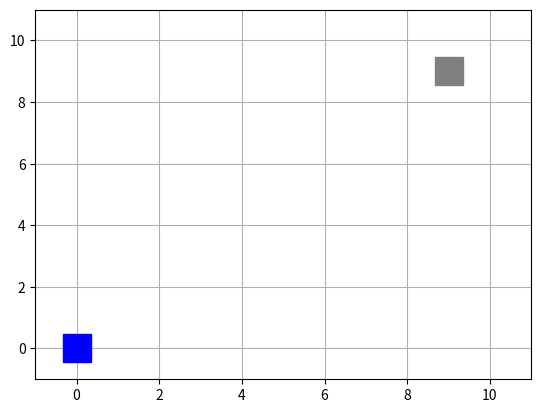

This chart was generated by the following Python code:
'''
Tower Defense - AI development area


'''


import numpy as np
import matplotlib as mpl
import matplotlib.pyplot as plt
import matplotlib.animation as animation

# Offensive player
class OffensivePlayer:
    _resource = 0

    def __init__(self, location):
        self._location = location
        #TODO: Update logic (intelligence) when new player is created

    def move_player(self, field):
        
        # Assume all moves are possible
        prop = np.ones(8)

        # Bias moves towards target
        if self.resource <= 0:
            resource_bias = np.array([0,0,2,6,2,0,0,0])
        else:
            resource_bias = np.array([2,0,0,0,0,0,2,6])

        # Distance between all possibilities
        if self.resource <= 0:
            x_goal = np.ones(8) * GOAL_LOCATION[0]
            y_goal = np.ones(8) * GOAL_LOCATION[1]
        else:
            x_goal = np.ones(8) * SPAWNING_LOCATION[0]
            y_goal = np.ones(8) * SPAWNING_LOCATION[1]

        x_move = np.empty(8)
        y_move = np.empty(8)
        for dir in range(len(compass_moves)):
            new_location = add_coordinates(self.location, compass_moves[dir])
            x_move[dir] = new_location[0]
            y_move[dir] = new_location[1]

        diffDist = 0.5 + (x_move - x_goal)**2 + (y_move - y_goal)**2
        diffDist = diffDist / np.min(diffDist)
        diffDist[diffDist > 1] = 0
        resource_bias = diffDist

        # Take out illegal moves
        legal_moves = np.ones(8)
        if self.location[0] == 0:
            legal_moves[[5, 6, 7]] = 0# No moves west
        if self.location[1] == 0:
            legal_moves[[0, 1, 7]] = 0 # No moves north
        if self.location[0] == (GRID_WIDTH - 1):
            legal_moves[[1, 2, 3]] = 0 # No moves east
        if self.location[1] == (GRID_HEIGHT - 1):
            legal_moves[[3, 4, 5]] = 0 # No moves south

        # compass_moves = [N, NE, E, SE, S, SW, W, NW]

        # Normalise distributions
        dist = self._normArray(legal_moves * (
            self._normArray(prop) + 
            self._normArray(resource_bias) * 10
        )
        )
        cumDist = np.cumsum(dist)
        rnd = np.random.rand(1)
        index = np.argmax(rnd <= cumDist)

        response = check_move(self, compass_moves[index], field)
        if response != None:
            print(f"Move error: {MOVE_ERRORS.get(response)}")

    def _normArray(self, arr):
        if sum(arr) == 0: return arr * 0
        return arr / sum(arr)

    @property
    def location(self):
        return self._location
    @location.setter
    def location(self, value):
        self._location = value

    @property
    def resource(self):
        return self._resource
    @resource.setter
    def resource(self, value):
        self._resource = value


def check_move(player, move, field):
    # Calc. new location
    new_location = add_coordinates(player.location, move)
    # If new location empty
    # TODO: Logic
    # If new location on field
    if (
        (new_location[0] < 0) or
        (new_location[1] < 0) or
        (new_location[0] > (GRID_WIDTH - 1)) or 
        (new_location[1] > (GRID_HEIGHT -1))
    ):
         return MOVE_ERRORS.get('off field')

    # Requested move is acceptable
    player.location = new_location
    return None

def add_coordinates(a, b):
        # TODO: Check inputs are valid
        return (a[0] + b[0], a[1] + b[1])

def compare_coordinates(a, b):
    # Same
    if ((a[0] == b[0]) and (a[1] == b[1])):
        return COORD_COMPARISON.get('same')
    # Within 1 move
    elif ((abs(a[0] - b[1]) <= 1) and (abs(a[1] - b[1]) <= 1)):
        return COORD_COMPARISON.get('within 1 move')
    else:
        return COORD_COMPARISON.get('other')

def init():
     point.set_data([],[])
     return home, goal, point

def update_plot(player_list):
     x = []
     y = []
     for player in player_list:
         x.append(player.location[0])
         y.append(player.location[1])
     point.set_data(x, y)
     return point,

def game_loop():
    running = True
    turns = 0
    max_turns = 10000
    max_players_on_field = 10

    total_resource = 10
    goal_resource = total_resource
    spawn_resource = 0

    while running:

        ## Spawn player?
        if len(player_list) < max_players_on_field: 
            if len(player_list) <= spawn_resource / 2:
                player_list.append(OffensivePlayer(SPAWNING_LOCATION))

        ## Game select player
        for player in player_list:

            ## Game ask player to move, Player requests move, Game allows move or not
            player.move_player(field_grid)

            ## Game assesses impact of move
            if compare_coordinates(player.location, GOAL_LOCATION) == COORD_COMPARISON.get('same'):
                if goal_resource > 0: 
                    player.resource += 1
                    goal_resource -= 1
                    print(f"Resource update - Goal: {goal_resource}, Spawn: {spawn_resource} (No. Players: {len(player_list)})")
            if compare_coordinates(player.location, SPAWNING_LOCATION) == COORD_COMPARISON.get('same'):
                if player.resource > 0:
                    spawn_resource += player.resource
                    player.resource = 0
                    print(f"Resource update - Goal: {goal_resource}, Spawn: {spawn_resource} (No. Players: {len(player_list)})")


        ## Update graphics
        yield player_list

        ## Loop delay 

        if spawn_resource >= total_resource:
            running = False
            print(f"All resource at spawn location in {turns} turns")

        turns += 1
        if turns >= max_turns: 
            running = False
            print(f"Turn {turns} complete, exit loop: {running}")
        


# 1. Initalise game

# Possible coordinate comparision
COORD_COMPARISON = {
    'same': 1,
    'within 1 move': 2,
    'other': 3
}

# Possible move errors
MOVE_ERRORS = {
     'off field': 1, 
     'space occupied': 2,
     'other': 3
}

# Possible moves
N  = (0, -1)
S  = (0, 1)
E  = (1, 0)
W  = (-1, 0)
NE = (1, -1)
NW = (-1, -1)
SE = (1, 1)
SW = (-1, 1)

compass_moves = [N, NE, E, SE, S, SW, W, NW]

# compass_moves = {
#      'N': N,
#      'S': S,
#      'E': E,
#      'W': W,
#      'NE': NE,
#      'NW': NW,
#      'SE': SE,
#      'SW': SW
# }

# Define grid
GRID_WIDTH = 10
GRID_HEIGHT = 10

# Set key locations
SPAWNING_LOCATION = (0, 0)
GOAL_LOCATION = (GRID_HEIGHT - 1, GRID_WIDTH - 1)

# Initialise game tracking 
field_grid = np.zeros([GRID_HEIGHT, GRID_WIDTH], dtype=int)
player_list = []

# Setup plot
fig, ax = plt.subplots()
ax.set_xlim([-1, GRID_WIDTH + 1])
ax.set_ylim([-1, GRID_HEIGHT + 1])
ax.grid(True)

cmap = mpl.colormaps['viridis']
color_list = cmap.resampled(10).colors

point, = ax.plot([], [], 'o', color = 'red')
home, = ax.plot([SPAWNING_LOCATION[0]], [SPAWNING_LOCATION[1]], 's', color = 'blue', ms=20)
goal, = ax.plot([GOAL_LOCATION[0]], [GOAL_LOCATION[1]], 's', color = 'grey', ms=20)

# 2. Game loop

ani = animation.FuncAnimation(
     fig=fig,
     func=update_plot,
     frames=game_loop(),
     init_func=init,
     interval=100,
     blit=False,
     cache_frame_data=False,
     repeat=False
)
plt.show()
# Exit and clean up
